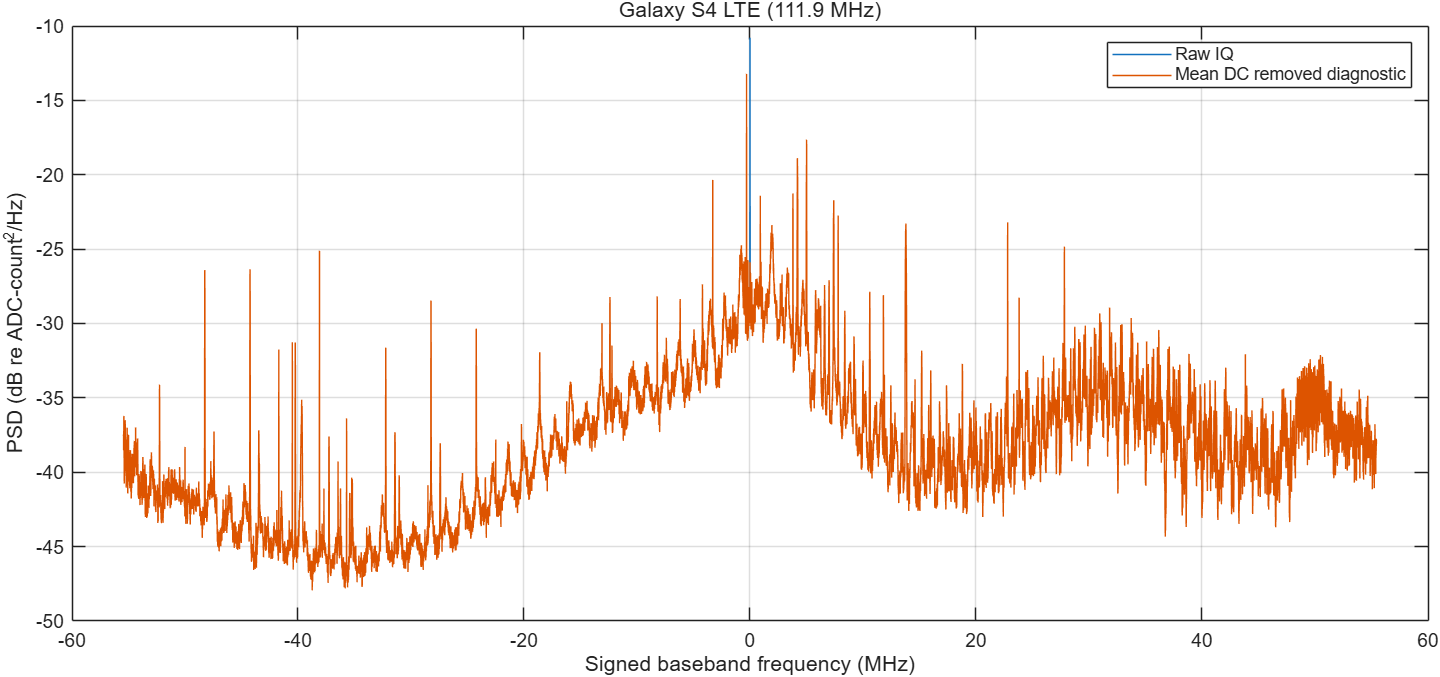

Source data for this figure (header and first rows):
baseband_hz, raw_psd_counts2_per_hz, dc_removed_psd_counts2_per_hz
-55445525, 0.0001783, 0.0001783
-55438757, 0.0001748, 0.0001748
-55431988, 0.0001405, 0.0001405
-55425220, 0.0001844, 0.0001844
-55418452, 0.0001892, 0.0001892
-55411684, 0.0002369, 0.0002369
-55404915, 0.0002392, 0.0002392
-55398147, 0.0001509, 0.0001509
-55391379, 0.0001316, 0.0001316
-55384611, 0.0001229, 0.0001229
-55377842, 8.95946117418448e-05, 8.95946117418448e-05
-55371074, 8.40817896765535e-05, 8.40817896765535e-05
-55364306, 0.0001086, 0.0001086
-55357538, 0.000102, 0.000102
-55350769, 9.45747214750083e-05, 9.45747214750082e-05
-55344001, 9.78534349837307e-05, 9.78534349837307e-05
-55337233, 0.0001087, 0.0001087
-55330465, 0.0001432, 0.0001432
-55323696, 0.0001588, 0.0001588
-55316928, 0.0001476, 0.0001476
-55310160, 0.0001563, 0.0001563
-55303392, 0.0001586, 0.0001586
-55296623, 0.0002179, 0.0002179
-55289855, 0.0002239, 0.0002239
-55283087, 0.0001454, 0.0001454
-55276319, 0.0001433, 0.0001433
-55269550, 0.0001523, 0.0001523
-55262782, 0.0001357, 0.0001357
-55256014, 0.0001096, 0.0001096
-55249246, 0.0001197, 0.0001197
-55242477, 0.0001232, 0.0001232
-55235709, 0.0001289, 0.0001289
-55228941, 0.0001442, 0.0001442
-55222173, 0.0001137, 0.0001137
-55215404, 0.0001056, 0.0001056
-55208636, 0.0001017, 0.0001017
-55201868, 7.87751186300693e-05, 7.87751186300693e-05
-55195100, 8.64067315508308e-05, 8.64067315508308e-05
-55188331, 0.0001316, 0.0001316
-55181563, 0.0001659, 0.0001659
-55174795, 0.0001605, 0.0001605
-55168027, 0.0001061, 0.0001061
-55161258, 9.43656054470726e-05, 9.43656054470726e-05
-55154490, 0.0001361, 0.0001361
-55147722, 0.0001382, 0.0001382
-55140954, 0.0001528, 0.0001528
-55134185, 0.0001715, 0.0001715
-55127417, 0.0001688, 0.0001688
-55120649, 0.0001994, 0.0001994
-55113881, 0.0001745, 0.0001745
-55107112, 0.0001146, 0.0001146
-55100344, 0.0001179, 0.0001179
-55093576, 0.0001162, 0.0001162
-55086808, 0.0001066, 0.0001066
-55080039, 9.45370082361139e-05, 9.45370082361139e-05
-55073271, 8.83089294127301e-05, 8.83089294127301e-05
-55066503, 7.2146665100371e-05, 7.2146665100371e-05
-55059735, 7.93702956663545e-05, 7.93702956663545e-05
-55052966, 8.31612333502901e-05, 8.31612333502901e-05
-55046198, 8.8779662027371e-05, 8.8779662027371e-05
... 16,324 more rows
